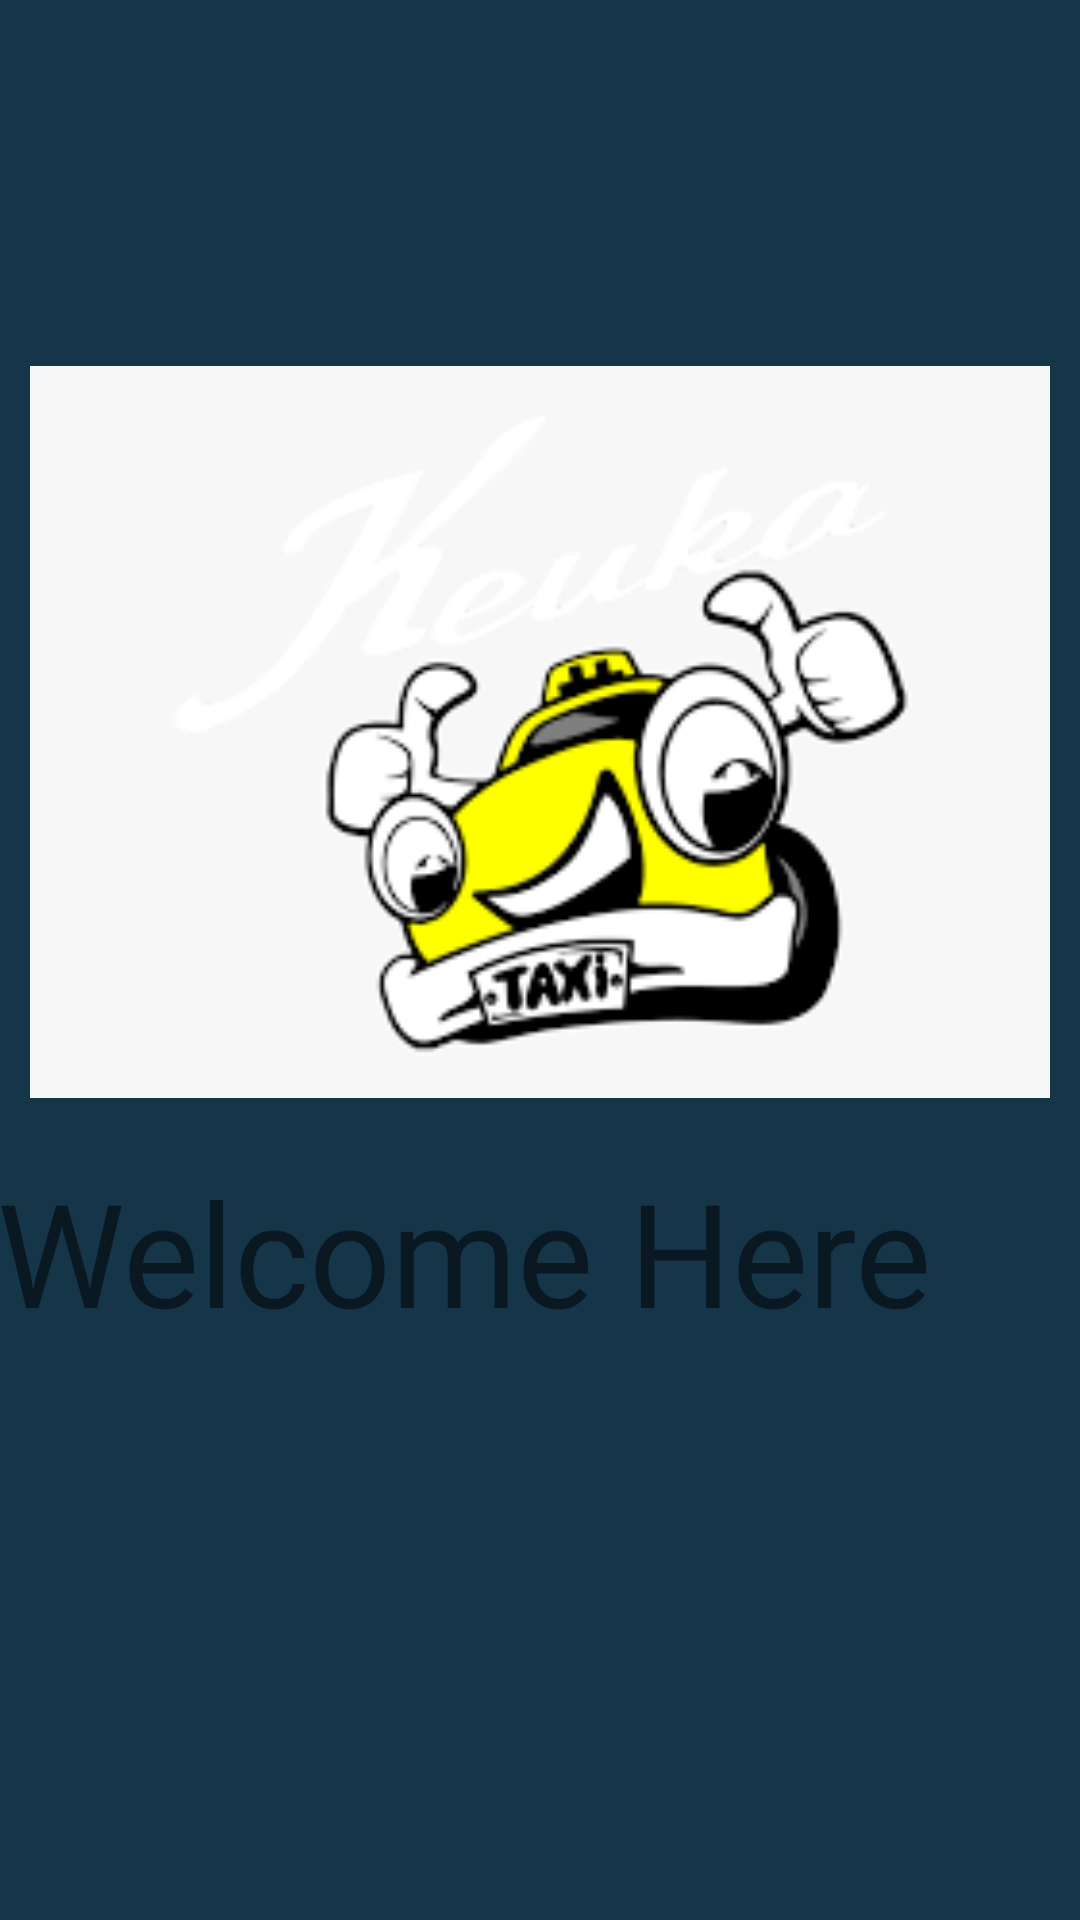

Reconstruct the res/layout file that produces this screen, plus the resources it refers to.
<!-- AndroidManifest.xml: application theme Theme.Taxi_book -->
<!-- res/layout/activity_main.xml -->
<?xml version="1.0" encoding="utf-8"?>

<androidx.constraintlayout.widget.ConstraintLayout xmlns:android="http://schemas.android.com/apk/res/android"
    xmlns:app="http://schemas.android.com/apk/res-auto"
    xmlns:tools="http://schemas.android.com/tools"
    android:layout_width="match_parent"
    android:layout_height="match_parent"
    android:background="#153549"
    tools:context="com.example.taxi_book.MainActivity">

    <ImageView
        android:id="@+id/image"
        android:layout_width="0dp"
        android:layout_height="288dp"
        android:layout_marginStart="10dp"
        android:layout_marginLeft="10dp"
        android:layout_marginTop="100dp"
        android:layout_marginEnd="10dp"
        android:layout_marginRight="10dp"
        android:src="@drawable/logo3"
        app:layout_constraintEnd_toEndOf="parent"
        app:layout_constraintHorizontal_bias="0.486"
        app:layout_constraintStart_toStartOf="parent"
        app:layout_constraintTop_toTopOf="parent" />

    <TextView
        android:id="@+id/text"
        android:layout_width="411dp"
        android:layout_height="90dp"
        android:layout_marginBottom="172dp"
        android:fontFamily="@font/delius_swash_caps"
        android:gravity="center_horizontal"
        android:text="Welcome Here"
        android:textAlignment="center"
        android:textSize="48sp"
        app:layout_constraintBottom_toBottomOf="parent"
        app:layout_constraintEnd_toEndOf="parent"
        app:layout_constraintHorizontal_bias="1.0"
        app:layout_constraintLeft_toLeftOf="parent"
        app:layout_constraintRight_toRightOf="parent"
        app:layout_constraintStart_toStartOf="parent"
        app:layout_constraintTop_toBottomOf="@+id/image"
        app:layout_constraintVertical_bias="0.328" />

</androidx.constraintlayout.widget.ConstraintLayout>
<!-- resources referenced by this layout -->
<resources>
  <!-- drawable logo3: png bitmap (drawable, 6472 bytes) -->
  <style name="Theme.Taxi_book" parent="Theme.MaterialComponents.DayNight.NoActionBar">
          
          <item name="colorPrimary">@color/purple_500</item>
          <item name="colorPrimaryVariant">@color/purple_700</item>
          <item name="colorOnPrimary">@color/white</item>
          
          <item name="colorSecondary">@color/teal_200</item>
          <item name="colorSecondaryVariant">@color/teal_700</item>
          <item name="colorOnSecondary">@color/black</item>
          
          <item name="android:statusBarColor" tools:targetApi="l">?attr/colorPrimaryVariant</item>
          
      </style>
  <color name="purple_500">#08716B</color>
  <color name="purple_700">#592DBD</color>
  <color name="white">#FFFFFFFF</color>
  <color name="teal_200">#FF03DAC5</color>
  <color name="teal_700">#FF018786</color>
  <color name="black">#FF000000</color>
</resources>
